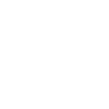
t = 0.00 s
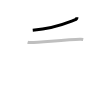
t = 1.25 s
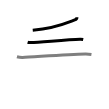
t = 2.50 s
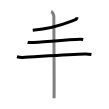
t = 3.50 s
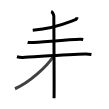
t = 4.75 s
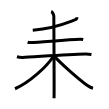
t = 6.00 s

The animated SVG that drew these frames (rendered in a browser with its animation timeline set to each time). Animation: 6 SMIL elements (animate=6); one cycle of 6.00 s.

<svg width="109px" height="109px" viewBox="0 0 px 109px" xmlns="http://www.w3.org/2000/svg" xmlns:xlink="http://www.w3.org/1999/xlink" xml:space="preserve" version="1.1"  baseProfile="full">
<path d="M76.96,17.25c0.04,1.25-0.97,2.22-2.24,2.69c-6.97,2.56-18.97,8.31-41.97,10.36" style="fill:none;stroke:black;stroke-width:3;opacity:0">
  <animate attributeType="CSS" attributeName="opacity" from="0" to="1" begin="0s" dur="1s" repeatCount="Indefinite" fill="freeze" />
</path>
<path d="M27.63,42.27c0.88,0.28,2.49,0.31,3.37,0.28c9.16-0.32,36-2.8,49.14-3.23c1.47-0.05,2.35,0.13,3.08,0.27" style="fill:none;stroke:black;stroke-width:3;opacity:0">
  <animate attributeType="CSS" attributeName="opacity" from="0" to="1" begin="1s" dur="1s" repeatCount="Indefinite" fill="freeze" />
</path>
<path d="M16.94,56.75c0.89,0.25,3.27,0.82,5.64,0.75c8.92-0.25,44.17-3.25,62.91-3.5c2.37-0.03,4.47,0.25,5.95,0.5" style="fill:none;stroke:black;stroke-width:3;opacity:0">
  <animate attributeType="CSS" attributeName="opacity" from="0" to="1" begin="2s" dur="1s" repeatCount="Indefinite" fill="freeze" />
</path>
<path d="M51.16,11.5c1.48,0.5,2.67,3.71,2.67,4.75c0,4,0.5,75.75,0.2,82" style="fill:none;stroke:black;stroke-width:3;opacity:0">
  <animate attributeType="CSS" attributeName="opacity" from="0" to="1" begin="3s" dur="1s" repeatCount="Indefinite" fill="freeze" />
</path>
<path d="M53.5,56.25C46.71,66.79,29.13,82.78,15,88.75" style="fill:none;stroke:black;stroke-width:3;opacity:0">
  <animate attributeType="CSS" attributeName="opacity" from="0" to="1" begin="4s" dur="1s" repeatCount="Indefinite" fill="freeze" />
</path>
<path d="M54.25,56c5,6.36,26.14,24.53,33.59,29.84c1.86,1.33,3.35,2,5.16,2.41" style="fill:none;stroke:black;stroke-width:3;opacity:0">
  <animate attributeType="CSS" attributeName="opacity" from="0" to="1" begin="5s" dur="1s" repeatCount="Indefinite" fill="freeze" />
</path>
</svg>
